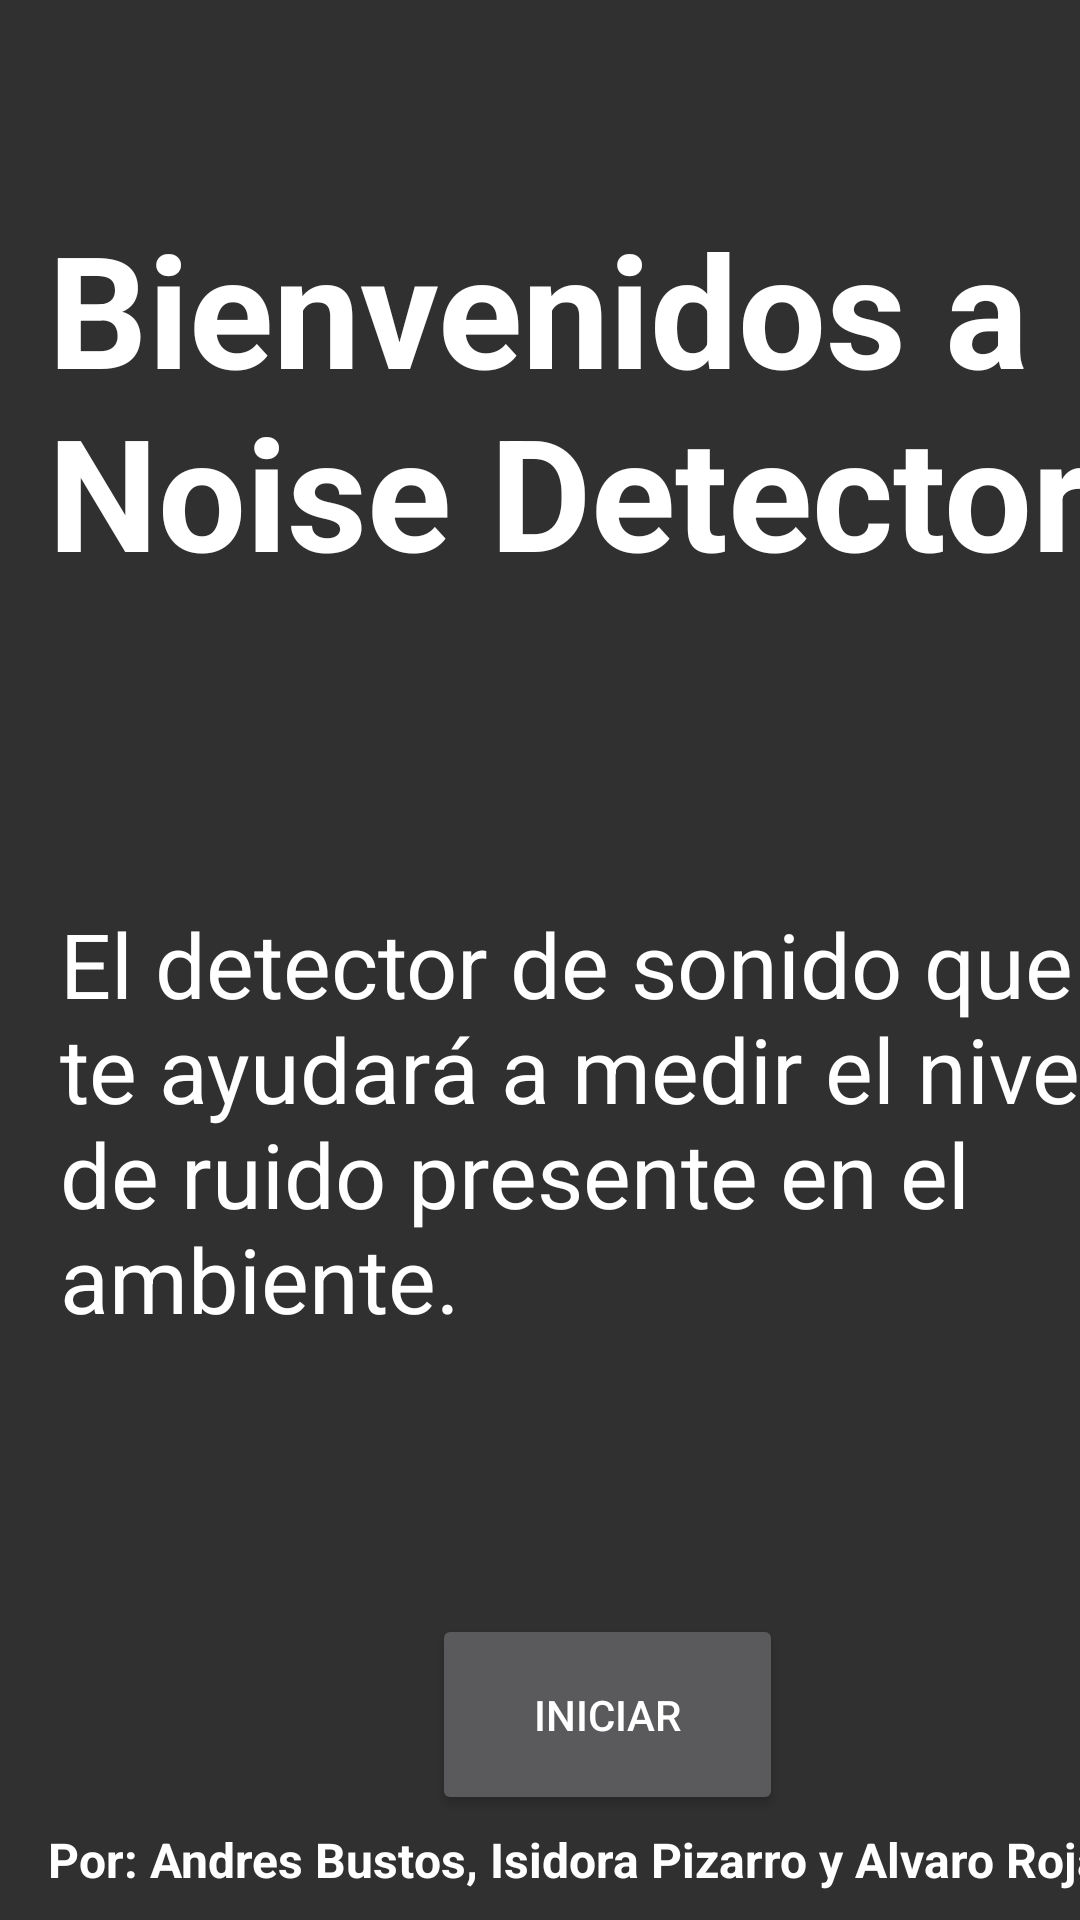

Here is an Android app screen rendered from its layout file. Give the layout XML and the strings, colors and styles it references.
<!-- AndroidManifest.xml: application theme Theme.AppCompat.NoActionBar -->
<!-- res/layout/activity_main.xml -->
<?xml version="1.0" encoding="utf-8"?>

<androidx.constraintlayout.widget.ConstraintLayout xmlns:android="http://schemas.android.com/apk/res/android"
    xmlns:app="http://schemas.android.com/apk/res-auto"
    xmlns:tools="http://schemas.android.com/tools"
    android:layout_width="match_parent"
    android:layout_height="match_parent"
    tools:context=".MainActivity"
    android:background="@drawable/fondooo">

    <TextView
        android:id="@+id/textView"
        android:layout_width="409dp"
        android:layout_height="149dp"
        android:layout_marginStart="16dp"
        android:layout_marginLeft="16dp"
        android:layout_marginTop="68dp"
        android:text="Bienvenidos a Noise Detector"
        android:textColor="#FFFF"
        android:textSize="52sp"
        android:textStyle="bold"
        app:layout_constraintStart_toStartOf="parent"
        app:layout_constraintTop_toTopOf="parent" />

    <TextView
        android:id="@+id/textView2"
        android:layout_width="366dp"
        android:layout_height="177dp"
        android:layout_marginStart="20dp"
        android:layout_marginLeft="20dp"
        android:layout_marginTop="84dp"
        android:text="El detector de sonido que te ayudará a medir el nivel de ruido presente en el ambiente."
        android:textColor="#FFFF"
        android:textSize="30sp"
        app:layout_constraintStart_toStartOf="parent"
        app:layout_constraintTop_toBottomOf="@+id/textView" />

    <Button
        android:id="@+id/btnIniciar"
        android:layout_width="117dp"
        android:layout_height="67dp"
        android:layout_marginStart="144dp"
        android:layout_marginLeft="144dp"
        android:layout_marginTop="60dp"
        android:onClick="goToPage"
        android:text="Iniciar"
        app:layout_constraintStart_toStartOf="parent"
        app:layout_constraintTop_toBottomOf="@+id/textView2" />

    <TextView
        android:id="@+id/textView3"
        android:layout_width="424dp"
        android:layout_height="27dp"
        android:layout_marginStart="16dp"
        android:layout_marginLeft="16dp"
        android:text="Por: Andres Bustos, Isidora Pizarro y Alvaro Rojas"
        android:textColor="#FFFF"
        android:textSize="16sp"
        android:textStyle="bold"
        app:layout_constraintBottom_toBottomOf="parent"
        app:layout_constraintStart_toStartOf="parent"
        app:layout_constraintTop_toBottomOf="@+id/btnIniciar"
        app:layout_constraintVertical_bias="0.489" />

</androidx.constraintlayout.widget.ConstraintLayout>
<!-- resources referenced by this layout -->
<resources>

</resources>
